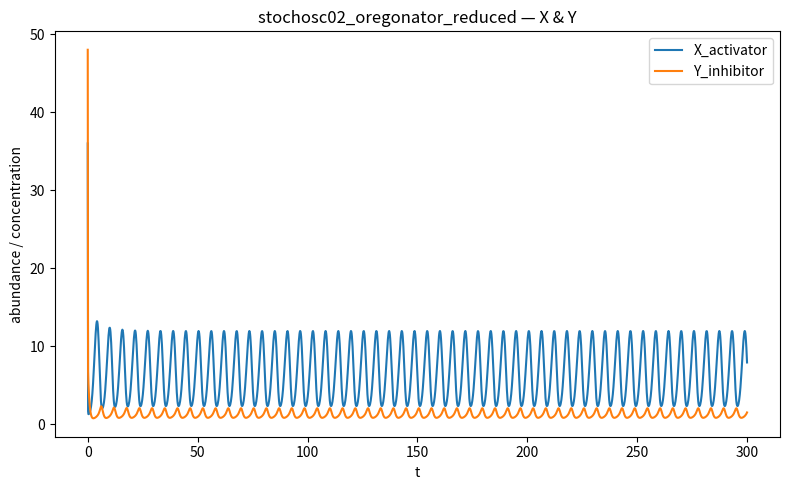
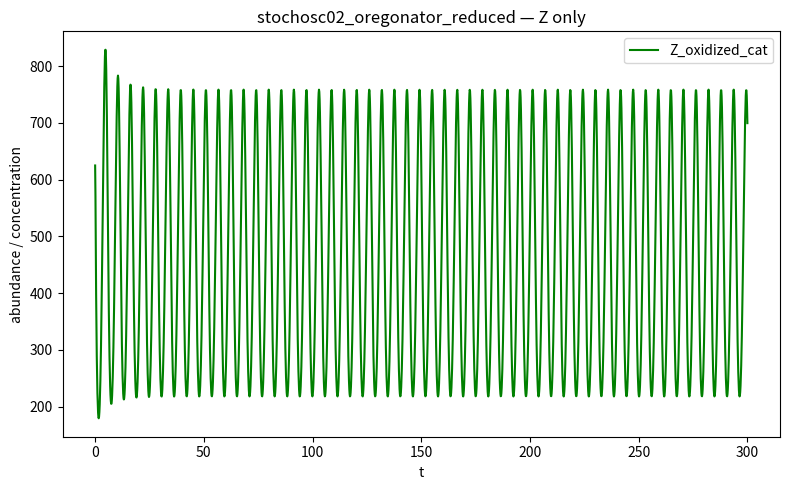

The matplotlib source for these figures, in order:
# ============================================================================
# Family 7 (Stochastic Oscillators) — Reduced 3-species Oregonator
# stochosc02_oregonator_reduced.py
# Reduced Oregonator model derived from the FKN reaction scheme, with activator, 
# inhibitor, and oxidized catalyst variables that generate sustained oscillatory dynamics.
# ============================================================================

import numpy as np
from scipy.integrate import solve_ivp
import matplotlib.pyplot as plt

MODEL_NAME = "stochosc02_oregonator_reduced"

SPECIES_NAMES = [
    "X_activator",
    "Y_inhibitor",
    "Z_oxidized_cat"
]

PARAMS = {
    "A": 1.0,
    "B": 1.0,

    "k1": 2.6,
    "k2": 300.0,
    "k3": 2.5,
    "k4": 0.08,
    "k5": 1.5,
    "f": 1.40,

    "sX": 120.0,
    "sY": 120.0,
    "sZ": 2500.0
}

Y0 = [
    0.30 * PARAMS["sX"],
    0.40 * PARAMS["sY"],
    0.25 * PARAMS["sZ"]
]

TSPAN = (0.0, 300.0)


def dYdt(t, Y):
    p = PARAMS
    u, v, w = Y

    x = u / p["sX"]
    y = v / p["sY"]
    z = w / p["sZ"]

    A = p["A"];  B = p["B"]
    k1=p["k1"]; k2=p["k2"]; k3=p["k3"]
    k4=p["k4"]; k5=p["k5"]; ff=p["f"]

    dx = (k1*A*y) - (k2*x*y) + (k3*A*x) - (2*k4*x*x)
    dy = -(k1*A*y) - (k2*x*y) + 0.5*ff*k5*B*z
    dz = (2*k3*A*x) - (k5*B*z)

    du = p["sX"] * dx
    dv = p["sY"] * dy
    dw = p["sZ"] * dz

    return np.array([du, dv, dw], dtype=float)

if __name__ == "__main__":
    t_span = TSPAN
    t_eval = np.linspace(t_span[0], t_span[1], 2000)
    sol = solve_ivp(dYdt, t_span, Y0, t_eval=t_eval, method="Radau")

    # Micro-audit
    labels = []
    for i, name in enumerate(SPECIES_NAMES):
        y = sol.y[i]
        q80 = np.quantile(y, 0.80)
        q99 = np.quantile(y, 0.99)
        label = int((q80 < 200) and (q99 < 200))
        labels.append(label)
        print(f"{name}: q80={q80:.3f}, q99={q99:.3f} => label={label}")

    n1 = sum(labels)
    n0 = len(labels) - n1
    print(f"Summary: label1={n1}, label0={n0}")
    if n1 == 0 or n0 == 0:
        print("WARNING: monoclass model")

    # Preview plot of X and Y trajectories
    plt.figure(figsize=(8,5))
    plt.plot(sol.t, sol.y[0], label="X_activator")
    plt.plot(sol.t, sol.y[1], label="Y_inhibitor")
    plt.xlabel("t")
    plt.ylabel("abundance / concentration")
    plt.title(MODEL_NAME + " — X & Y")
    plt.legend()
    plt.tight_layout()
    plt.savefig(f"{MODEL_NAME}_XY_preview.png", dpi=220)

    # Preview plot of Z trajectory
    plt.figure(figsize=(8,5))
    plt.plot(sol.t, sol.y[2], label="Z_oxidized_cat", color="green")
    plt.xlabel("t")
    plt.ylabel("abundance / concentration")
    plt.title(MODEL_NAME + " — Z only")
    plt.legend()
    plt.tight_layout()
    plt.savefig(f"{MODEL_NAME}_Z_preview.png", dpi=220)

# ------------------------------------------------------------
# Compatibility layer for audit_models.py
# ------------------------------------------------------------
var_names = SPECIES_NAMES

def model_odes(t, y):
    return dYdt(t, y)
